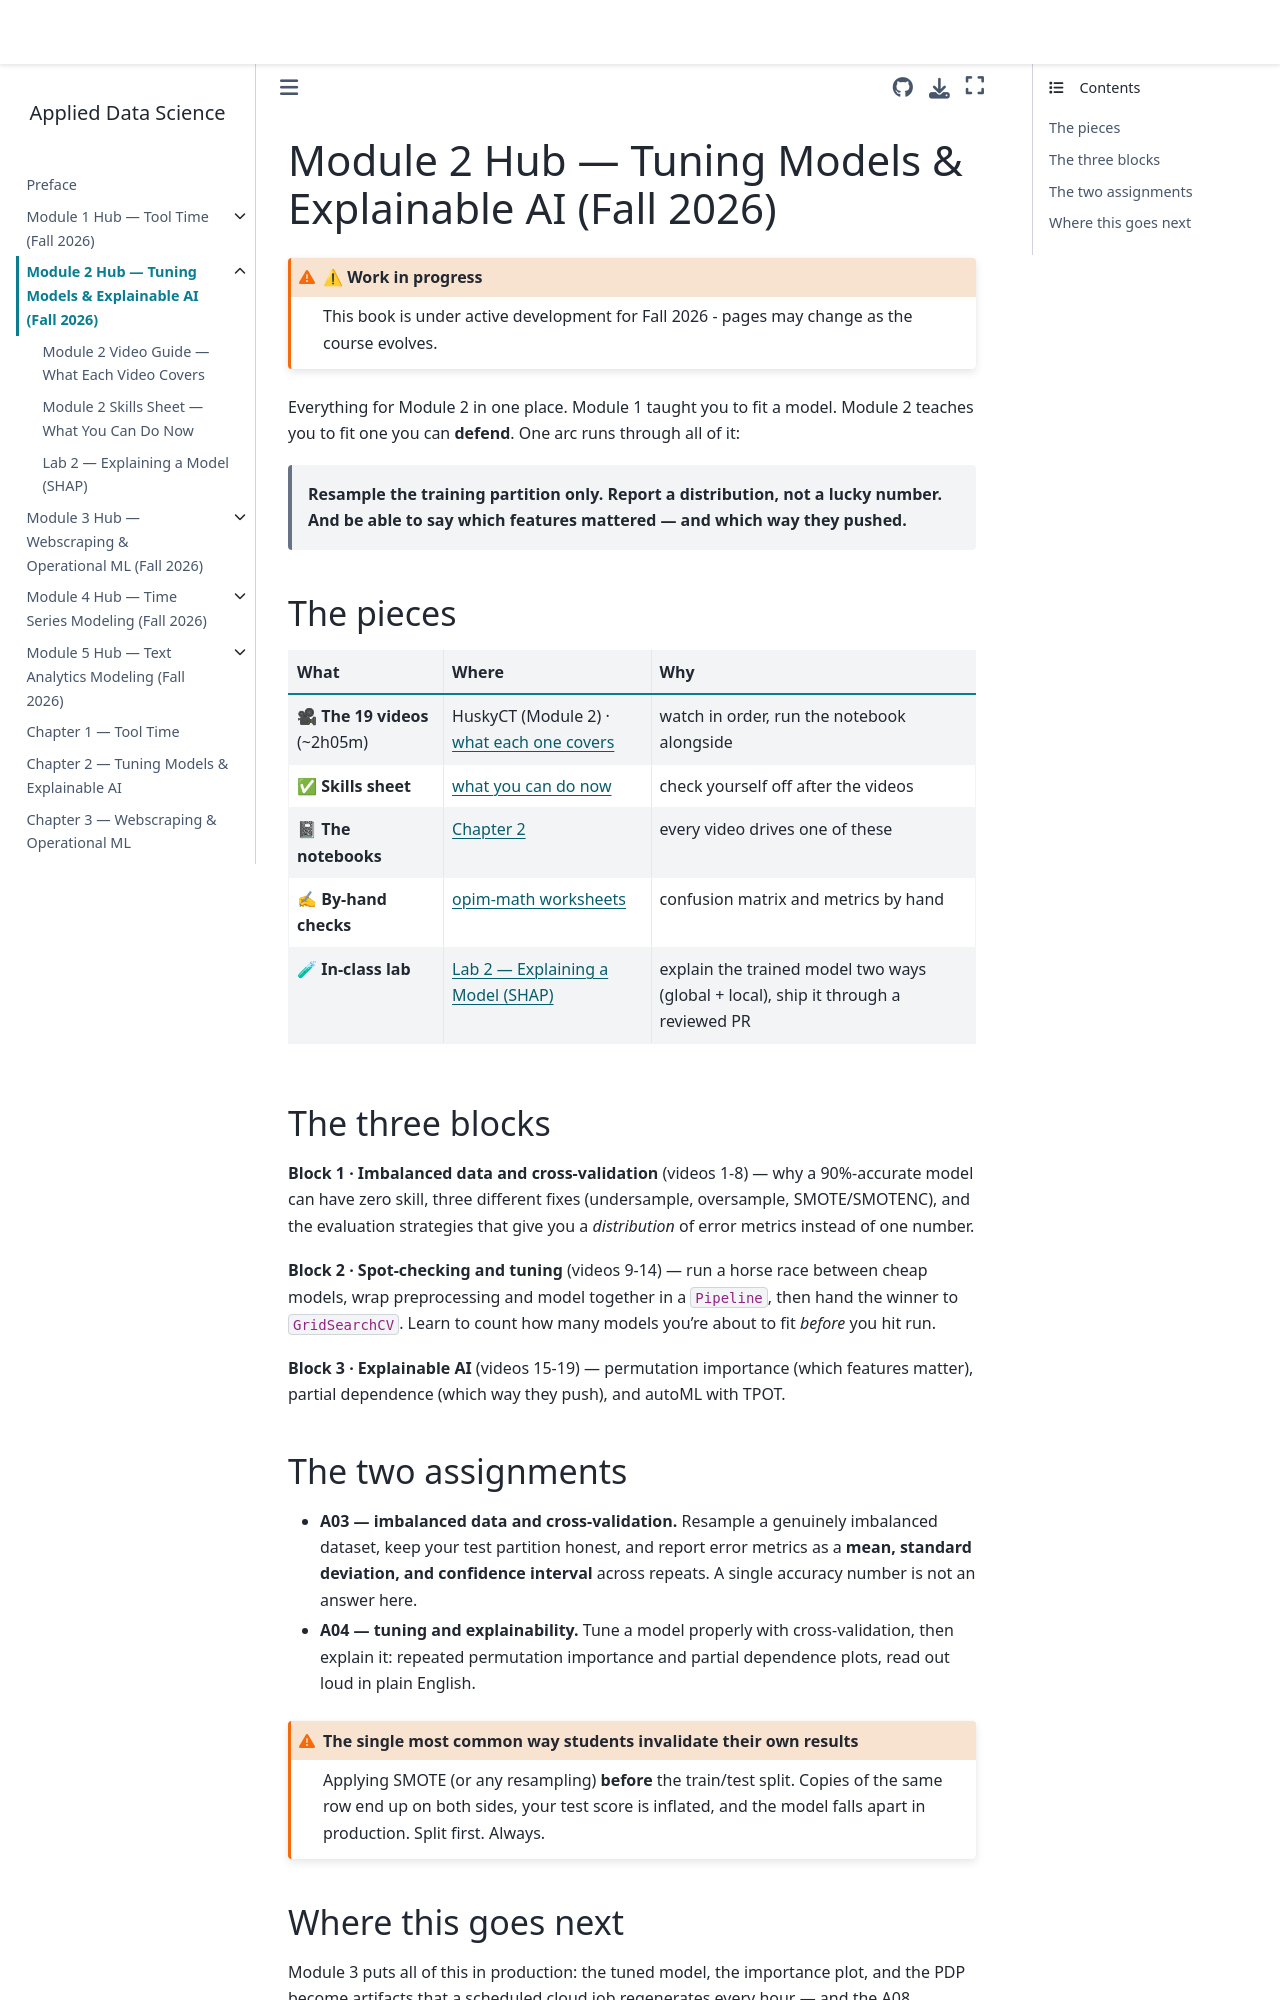

repository: drdave-teaching/opim5512-textbook · page: module2_hub/index.html · generator: jekyll

# Module 2 Hub — Tuning Models & Explainable AI (Fall 2026)

:::{admonition} ⚠ Work in progress
:class: warning
This book is under active development for Fall 2026 - pages may change as the course evolves.
:::

Everything for Module 2 in one place. Module 1 taught you to fit a model. Module 2 teaches you to fit one you can **defend**. One arc runs through all of it:

> **Resample the training partition only. Report a distribution, not a lucky number. And be able to say which features mattered — and which way they pushed.**

## The pieces

| What | Where | Why |
|---|---|---|
| 🎥 **The 19 videos** (~2h05m) | HuskyCT (Module 2) · [what each one covers](videos.md) | watch in order, run the notebook alongside |
| ✅ **Skills sheet** | [what you can do now](skills.md) | check yourself off after the videos |
| 📓 **The notebooks** | [Chapter 2](../m2_tuning_xai/index.md) | every video drives one of these |
| ✍ **By-hand checks** | [opim-math worksheets](https://github.com/drdave-teaching/opim-math/tree/main/OPIM5512) | confusion matrix and metrics by hand |
| 🧪 **In-class lab** | [Lab 2 — Explaining a Model (SHAP)](lab2.md) | explain the trained model two ways (global + local), ship it through a reviewed PR |

## The three blocks

**Block 1 · Imbalanced data and cross-validation** (videos 1-8) — why a 90%-accurate model can have zero skill, three different fixes (undersample, oversample, SMOTE/SMOTENC), and the evaluation strategies that give you a *distribution* of error metrics instead of one number.

**Block 2 · Spot-checking and tuning** (videos 9-14) — run a horse race between cheap models, wrap preprocessing and model together in a `Pipeline`, then hand the winner to `GridSearchCV`. Learn to count how many models you're about to fit *before* you hit run.

**Block 3 · Explainable AI** (videos 15-19) — permutation importance (which features matter), partial dependence (which way they push), and autoML with TPOT.
